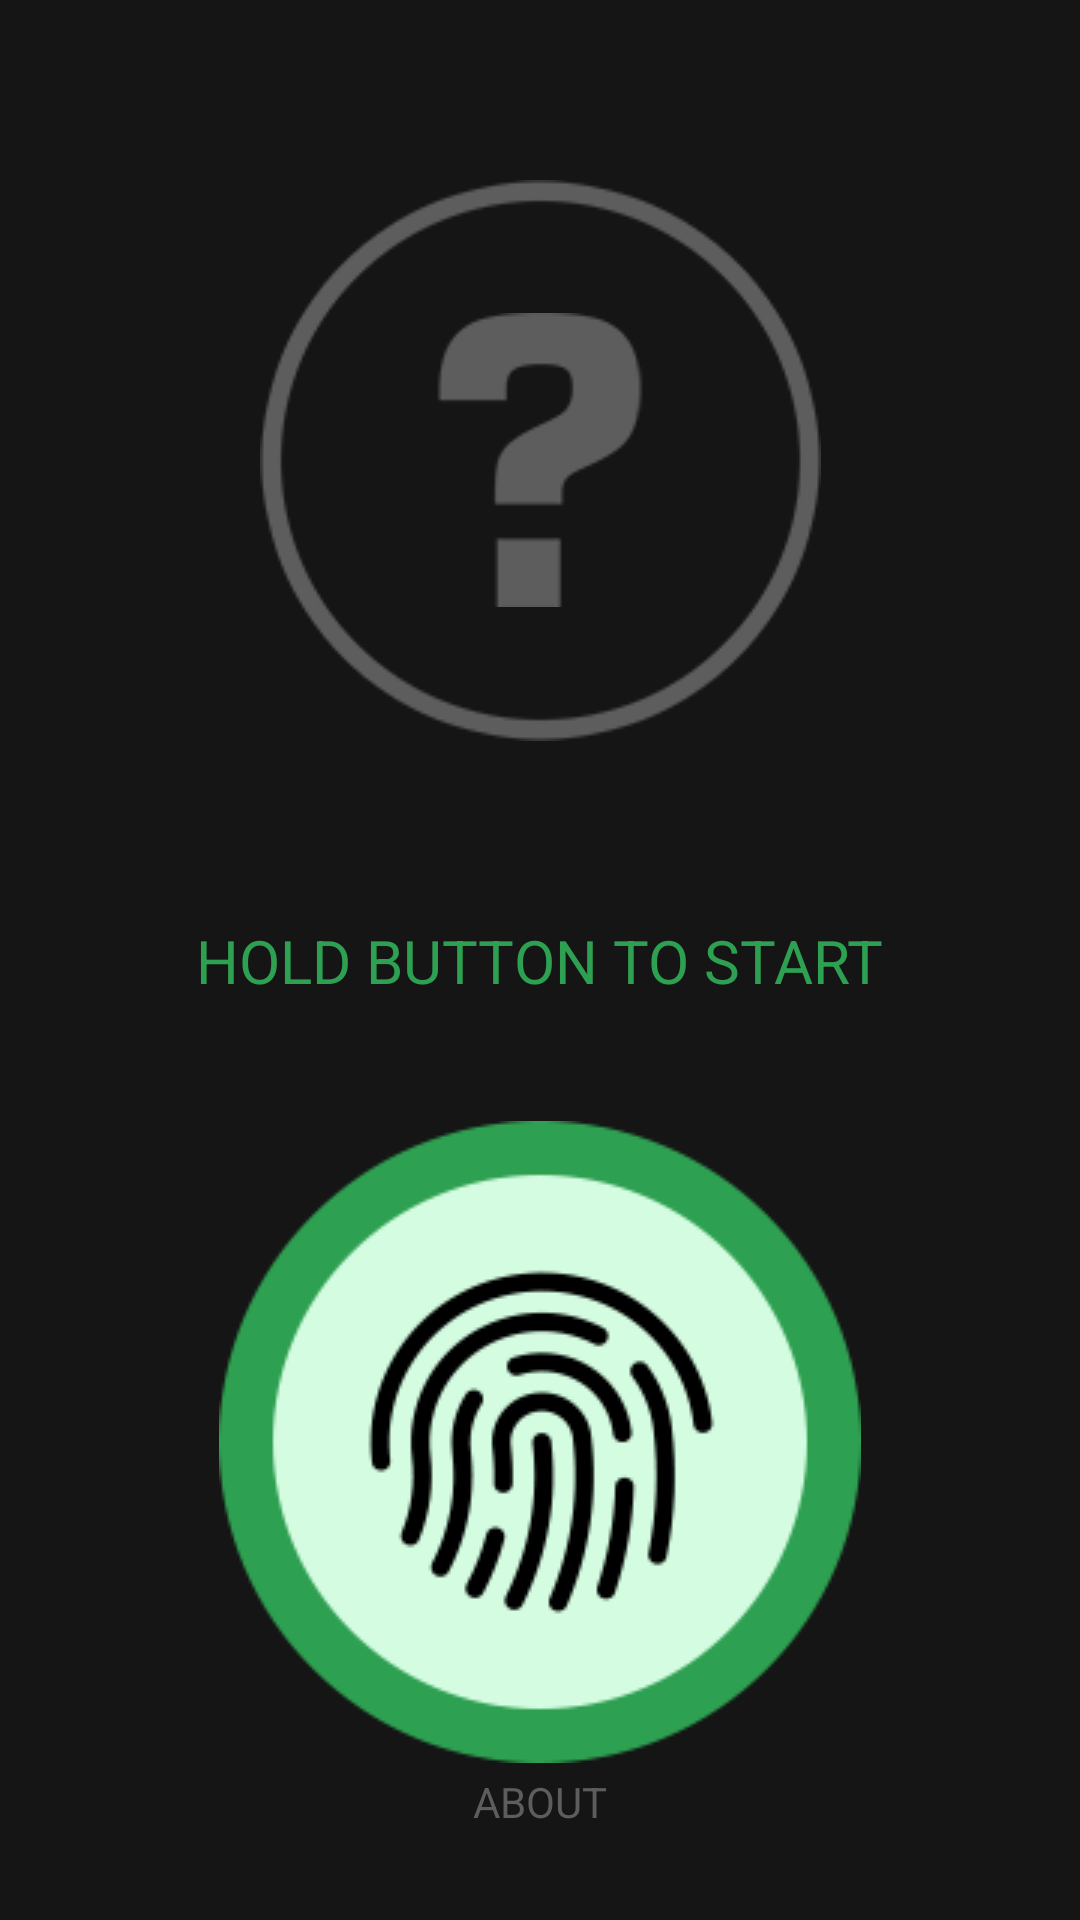

This screen was rendered from an Android layout file. Write that file and the resources it references.
<!-- AndroidManifest.xml: activity theme MainActivityStyle -->
<!-- res/layout/activity_main.xml -->
<?xml version="1.0" encoding="utf-8"?>
<androidx.constraintlayout.widget.ConstraintLayout xmlns:android="http://schemas.android.com/apk/res/android"
    xmlns:app="http://schemas.android.com/apk/res-auto"
    xmlns:tools="http://schemas.android.com/tools"
    android:layout_width="match_parent"
    android:layout_height="match_parent"
    tools:context=".MainActivity">

    <FrameLayout
        android:id="@+id/main_image_container"
        android:layout_width="wrap_content"
        android:layout_height="wrap_content"
        app:layout_constraintBottom_toTopOf="@+id/hold"
        app:layout_constraintTop_toTopOf="parent"
        app:layout_constraintLeft_toLeftOf="parent"
        app:layout_constraintRight_toRightOf="parent">
        <ImageView
            android:id="@+id/circle_image"
            android:layout_width="wrap_content"
            android:layout_height="wrap_content"
            android:scaleType="center"
            android:src="@drawable/image_placeholder_border"
            tools:ignore="ContentDescription" />
        <ImageView
            android:id="@+id/question_image"
            android:layout_width="wrap_content"
            android:layout_height="wrap_content"
            android:scaleType="center"
            android:layout_gravity="center"
            android:src="@drawable/placeholder_questionmark"
            tools:ignore="ContentDescription" />
    </FrameLayout>

    <TextView
        android:id="@+id/hold"
        android:layout_width="wrap_content"
        android:layout_height="wrap_content"
        android:text="@string/hold_to_start"
        android:textSize="20sp"
        android:textColor="@color/hold_to_start"
        app:layout_constraintBottom_toBottomOf="parent"
        app:layout_constraintTop_toTopOf="parent"
        app:layout_constraintLeft_toLeftOf="parent"
        app:layout_constraintRight_toRightOf="parent"
        />

    <ImageView
        android:id="@+id/finger_print"
        android:layout_width="wrap_content"
        android:layout_height="wrap_content"
        app:layout_constraintTop_toBottomOf="@+id/hold"
        app:layout_constraintLeft_toLeftOf="parent"
        app:layout_constraintRight_toRightOf="parent"
        android:layout_marginTop="40dp"
        android:src="@drawable/fingerprint_start"
        tools:ignore="ContentDescription" />

    <ImageView
        android:id="@+id/ripple"
        android:layout_width="wrap_content"
        android:layout_height="wrap_content"
        android:visibility="gone"
        app:layout_constraintBottom_toBottomOf="@+id/finger_print"
        app:layout_constraintLeft_toLeftOf="@+id/finger_print"
        app:layout_constraintRight_toRightOf="@+id/finger_print"
        app:layout_constraintTop_toTopOf="@+id/finger_print"
        android:src="@drawable/fingerprint_ripple"
        tools:ignore="ContentDescription" />

    <TextView
        android:id="@+id/about"
        android:layout_width="wrap_content"
        android:layout_height="wrap_content"
        android:text="@string/about"
        android:textColor="@color/about_btn"
        android:layout_marginBottom="30dp"
        app:layout_constraintBottom_toBottomOf="parent"
        app:layout_constraintLeft_toLeftOf="parent"
        app:layout_constraintRight_toRightOf="parent" />

</androidx.constraintlayout.widget.ConstraintLayout>
<!-- resources referenced by this layout -->
<resources>
  <color name="about_btn">#5d5d5d</color>
  <color name="hold_to_start">#2ea051</color>
  <!-- drawable fingerprint_ripple: png bitmap (drawable, 4065 bytes) -->
  <!-- drawable fingerprint_start: png bitmap (drawable, 15753 bytes) -->
  <!-- drawable image_placeholder_border: png bitmap (drawable, 6615 bytes) -->
  <!-- drawable placeholder_questionmark: png bitmap (drawable, 2819 bytes) -->
  <string name="about">ABOUT</string>
  <string name="hold_to_start">HOLD BUTTON TO START</string>
  <style name="MainActivityStyle" parent="Theme.AppCompat.NoActionBar">
          <item name="android:windowBackground">@color/main_back</item>
      </style>
  <color name="main_back">#151515</color>
</resources>
